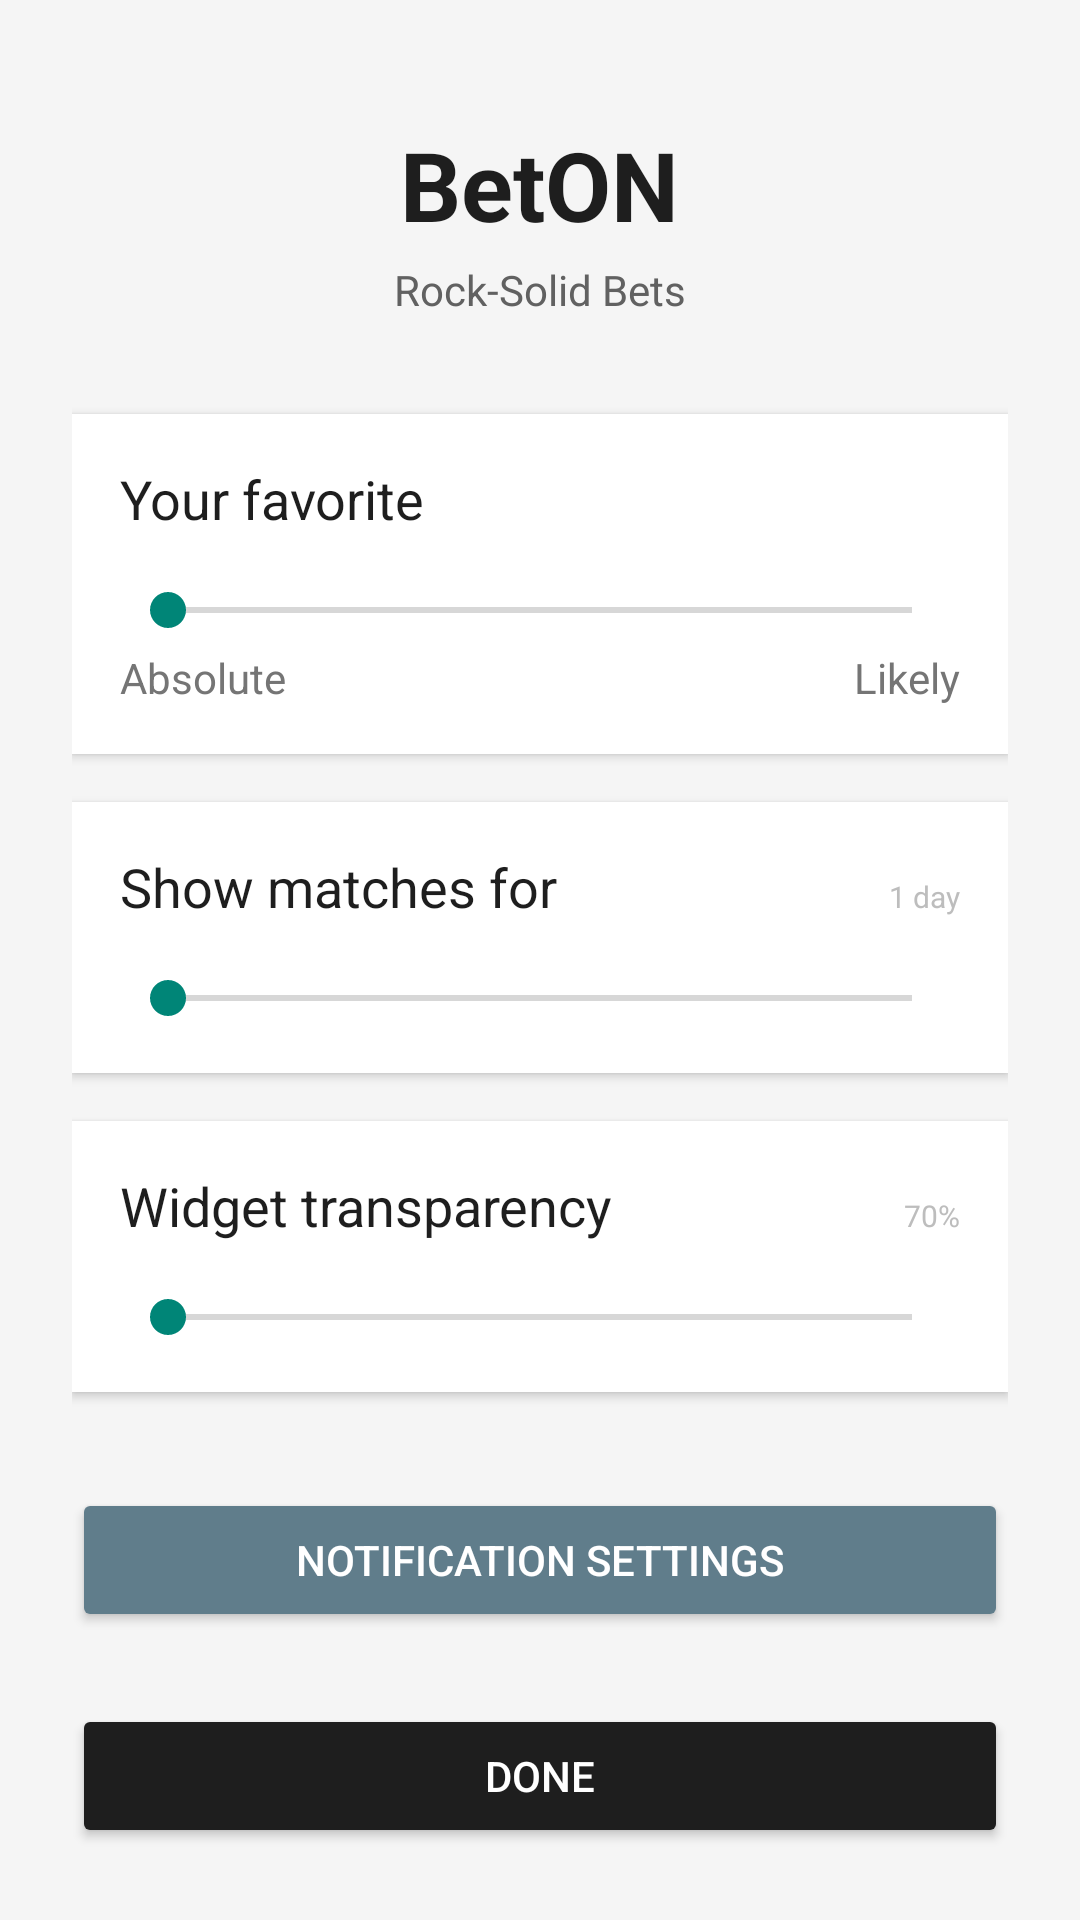

Produce the Android XML layout that renders to this screen, including the resource entries it uses.
<!-- AndroidManifest.xml: application theme Theme.AppCompat -->
<!-- res/layout/activity_main.xml -->
<?xml version="1.0" encoding="utf-8"?>
<LinearLayout xmlns:android="http://schemas.android.com/apk/res/android"
    xmlns:tools="http://schemas.android.com/tools"
    android:layout_width="match_parent"
    android:layout_height="match_parent"
    android:gravity="center_horizontal"
    android:orientation="vertical"
    android:padding="24dp"
    android:background="#F5F5F5">

    
    <TextView
        android:layout_width="wrap_content"
        android:layout_height="wrap_content"
        android:layout_marginTop="16dp"
        android:text="@string/app_name"
        android:textSize="32sp"
        android:textStyle="bold"
        android:textColor="#1E1E1E" />

    
    <TextView
        android:layout_width="wrap_content"
        android:layout_height="wrap_content"
        android:text="@string/app_slogan"
        android:textSize="14sp"
        android:textColor="#616161"
        android:layout_marginTop="4dp" />

    
    <LinearLayout
        android:layout_width="match_parent"
        android:layout_height="wrap_content"
        android:layout_marginTop="32dp"
        android:orientation="vertical"
        android:padding="16dp"
        android:background="#FFFFFF"
        android:elevation="2dp">

        <LinearLayout
            android:layout_width="match_parent"
            android:layout_height="wrap_content"
            android:orientation="horizontal"
            android:gravity="bottom">

            <TextView
                android:layout_width="0dp"
                android:layout_height="wrap_content"
                android:layout_weight="1"
                android:text="@string/odds_threshold_title"
                android:textSize="18sp"
                android:textColor="#1E1E1E" />

            <TextView
                android:id="@+id/tvThresholdValue"
                android:layout_width="wrap_content"
                android:layout_height="wrap_content"
                android:textSize="10sp"
                android:textColor="#BDBDBD"
                android:layout_marginStart="8dp"
                tools:text="1.80" />
        </LinearLayout>

        <SeekBar
            android:id="@+id/seekBarThreshold"
            android:layout_width="match_parent"
            android:layout_height="wrap_content"
            android:layout_marginTop="16dp"
            android:max="70" />

        <LinearLayout
            android:layout_width="match_parent"
            android:layout_height="wrap_content"
            android:layout_marginTop="4dp"
            android:orientation="horizontal">

            <TextView
                android:layout_width="0dp"
                android:layout_height="wrap_content"
                android:layout_weight="1"
                android:text="@string/absolute_favorite"
                android:textSize="14sp"
                android:textColor="#757575" />

            <TextView
                android:layout_width="wrap_content"
                android:layout_height="wrap_content"
                android:text="@string/can_win"
                android:textSize="14sp"
                android:textColor="#757575" />
        </LinearLayout>
    </LinearLayout>

    
    <LinearLayout
        android:layout_width="match_parent"
        android:layout_height="wrap_content"
        android:layout_marginTop="16dp"
        android:orientation="vertical"
        android:padding="16dp"
        android:background="#FFFFFF"
        android:elevation="2dp">

        <LinearLayout
            android:layout_width="match_parent"
            android:layout_height="wrap_content"
            android:orientation="horizontal"
            android:gravity="bottom">

            <TextView
                android:layout_width="0dp"
                android:layout_height="wrap_content"
                android:layout_weight="1"
                android:text="@string/days_ahead_title"
                android:textSize="18sp"
                android:textColor="#1E1E1E" />

            <TextView
                android:id="@+id/tvDaysAheadValue"
                android:layout_width="wrap_content"
                android:layout_height="wrap_content"
                android:text="1 day"
                android:textSize="10sp"
                android:textColor="#BDBDBD"
                android:layout_marginStart="8dp" />
        </LinearLayout>

        <SeekBar
            android:id="@+id/seekBarDaysAhead"
            android:layout_width="match_parent"
            android:layout_height="wrap_content"
            android:layout_marginTop="16dp"
            android:max="6" />
    </LinearLayout>

    
    <LinearLayout
        android:layout_width="match_parent"
        android:layout_height="wrap_content"
        android:layout_marginTop="16dp"
        android:orientation="vertical"
        android:padding="16dp"
        android:background="#FFFFFF"
        android:elevation="2dp">

        <LinearLayout
            android:layout_width="match_parent"
            android:layout_height="wrap_content"
            android:orientation="horizontal"
            android:gravity="bottom">

            <TextView
                android:layout_width="0dp"
                android:layout_height="wrap_content"
                android:layout_weight="1"
                android:text="@string/transparency_title"
                android:textSize="18sp"
                android:textColor="#1E1E1E" />

            <TextView
                android:id="@+id/tvTransparencyValue"
                android:layout_width="wrap_content"
                android:layout_height="wrap_content"
                android:text="70%"
                android:textSize="10sp"
                android:textColor="#BDBDBD"
                android:layout_marginStart="8dp" />
        </LinearLayout>

        <SeekBar
            android:id="@+id/seekBarTransparency"
            android:layout_width="match_parent"
            android:layout_height="wrap_content"
            android:layout_marginTop="16dp"
            android:max="100" />
    </LinearLayout>

    
    <Button
        android:id="@+id/btnNotificationSettings"
        android:layout_width="match_parent"
        android:layout_height="wrap_content"
        android:layout_marginTop="32dp"
        android:text="@string/system_notification_settings"
        android:backgroundTint="#607D8B"
        android:textColor="#FFFFFF" />

    
    <Button
        android:id="@+id/btnDone"
        android:layout_width="match_parent"
        android:layout_height="wrap_content"
        android:layout_marginTop="24dp"
        android:text="@string/done"
        android:backgroundTint="#1E1E1E"
        android:textColor="#FFFFFF" />

</LinearLayout>
<!-- resources referenced by this layout -->
<resources>
  <string name="absolute_favorite">Absolute</string>
  <string name="app_name">BetON</string>
  <string name="app_slogan">Rock-Solid Bets</string>
  <string name="can_win">Likely</string>
  <string name="days_ahead_title">Show matches for</string>
  <string name="done">done</string>
  <string name="odds_threshold_title">Your favorite</string>
  <string name="system_notification_settings">notification settings</string>
  <string name="transparency_title">Widget transparency</string>
  <style name="Theme.AppCompat" parent="Theme.AppCompat.DayNight" />
</resources>
